Labelled photos from "classification_split", an image-classification folder in abdelkrimzounouti-cyber/CandyClassification. The possible labels are: crocodile candy, dragibus candy, fraise strawberry candy, oufe egg candy, ourson bear candy, schtroumpf smurf candy.

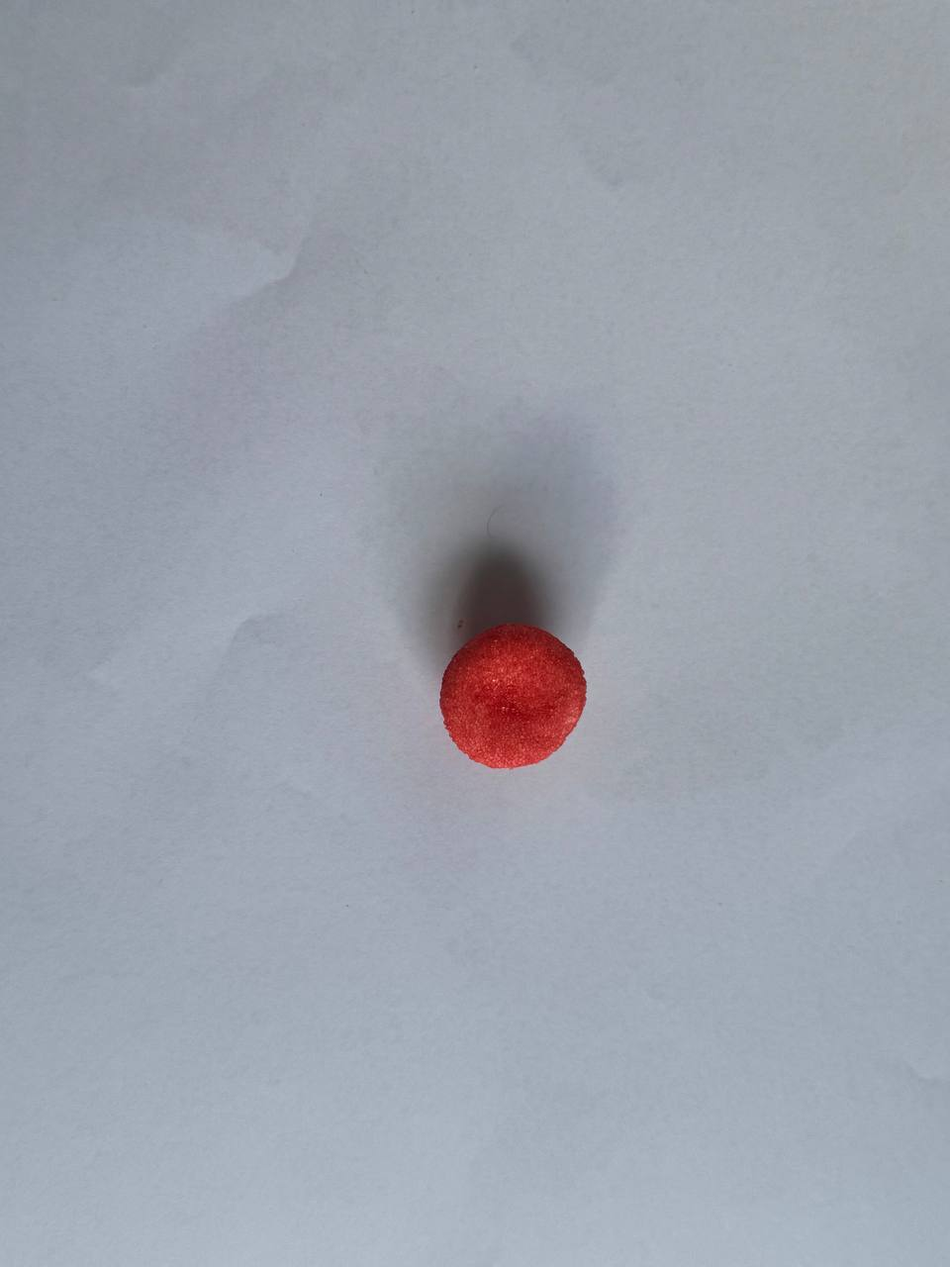
Label: fraise strawberry candy

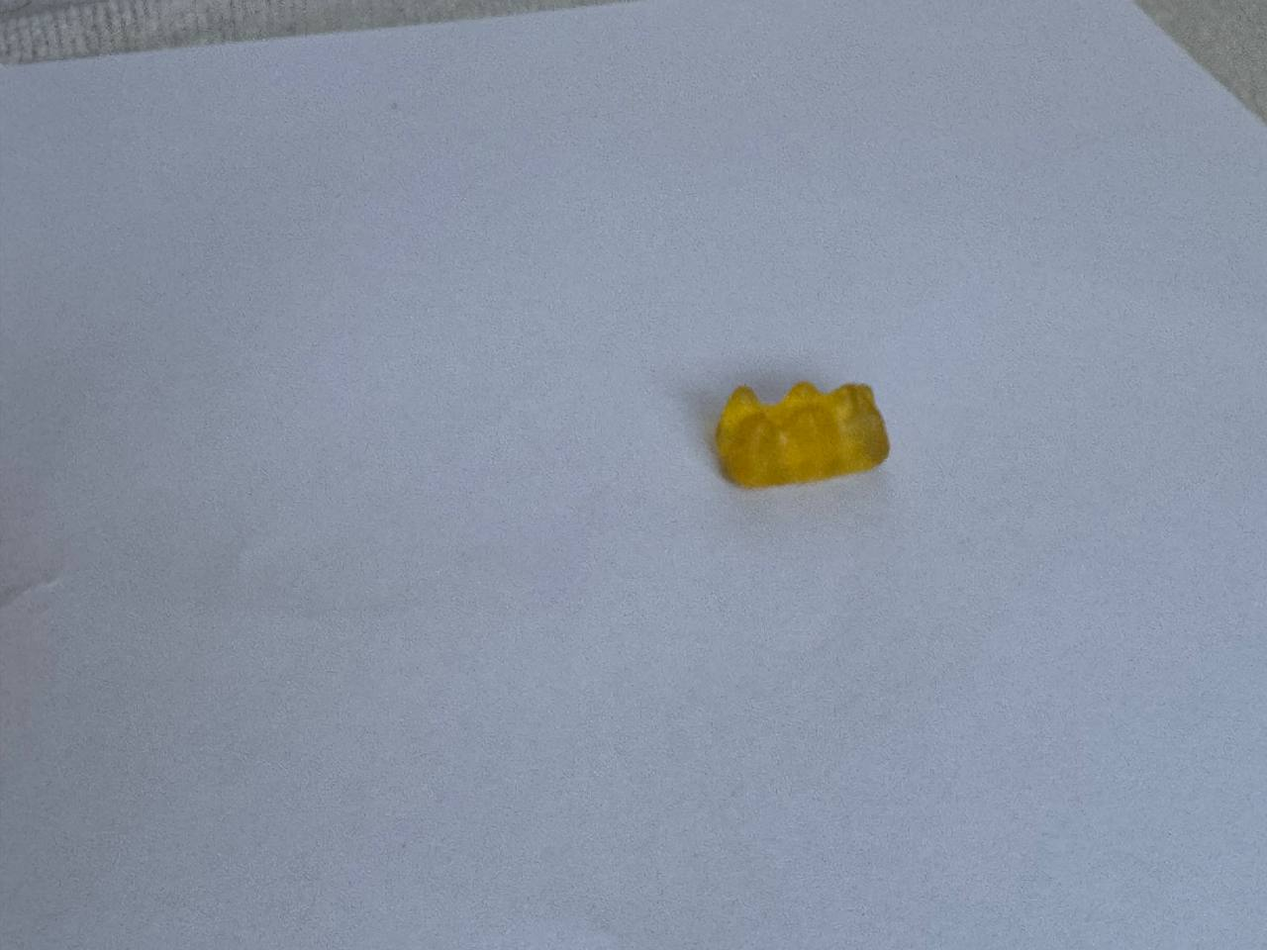
Label: ourson bear candy

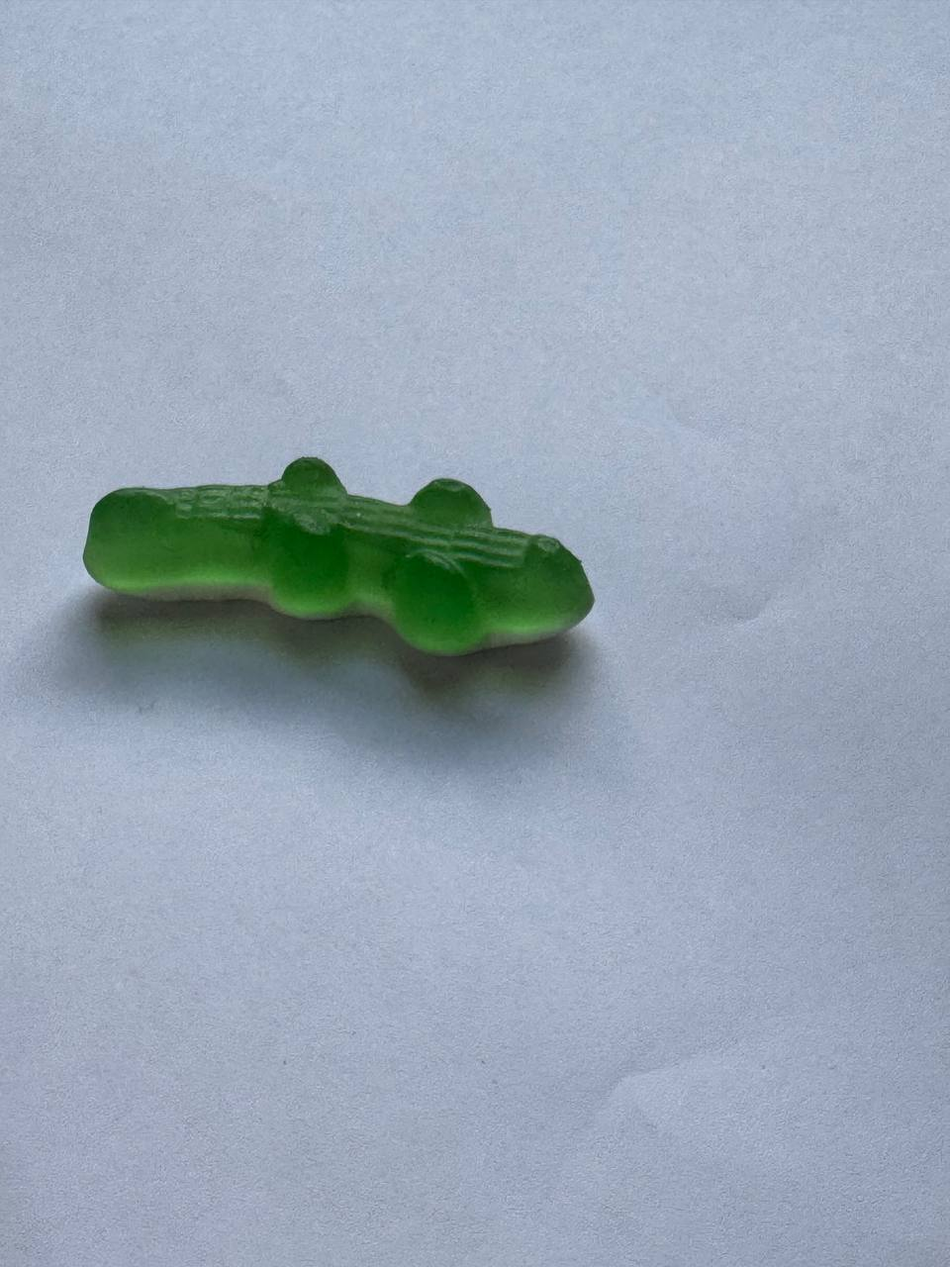
Label: crocodile candy

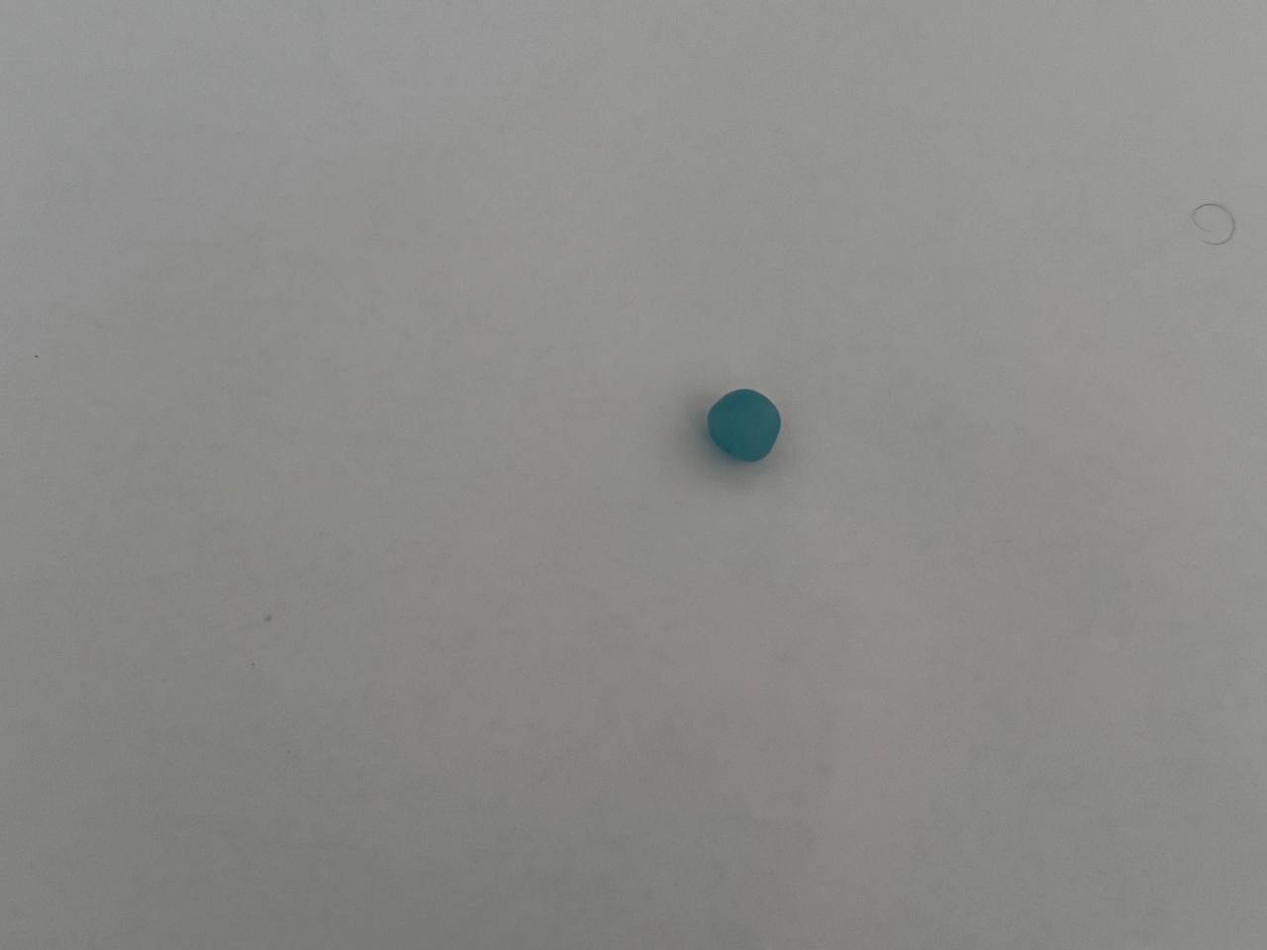
Label: dragibus candy

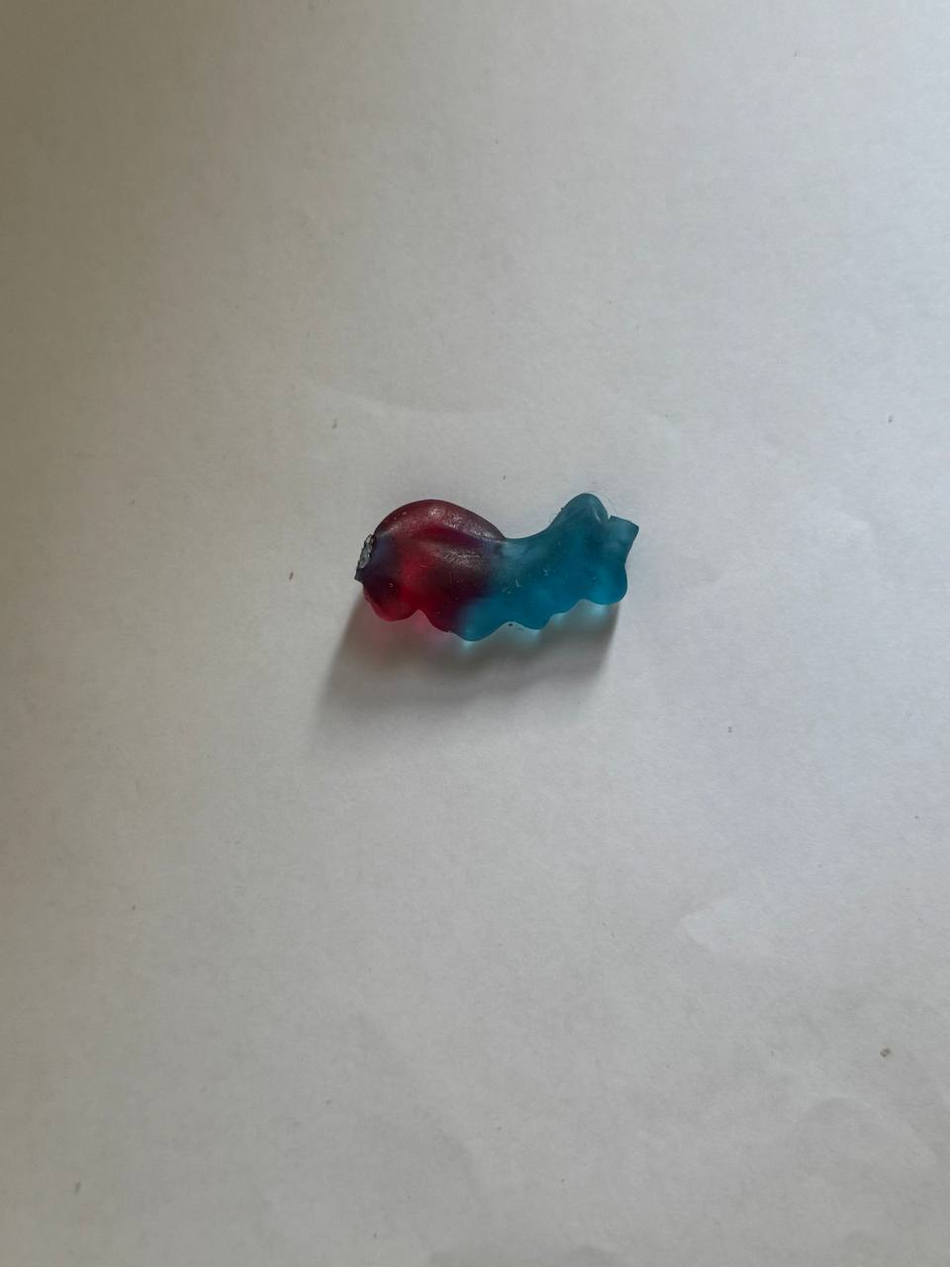
Label: schtroumpf smurf candy

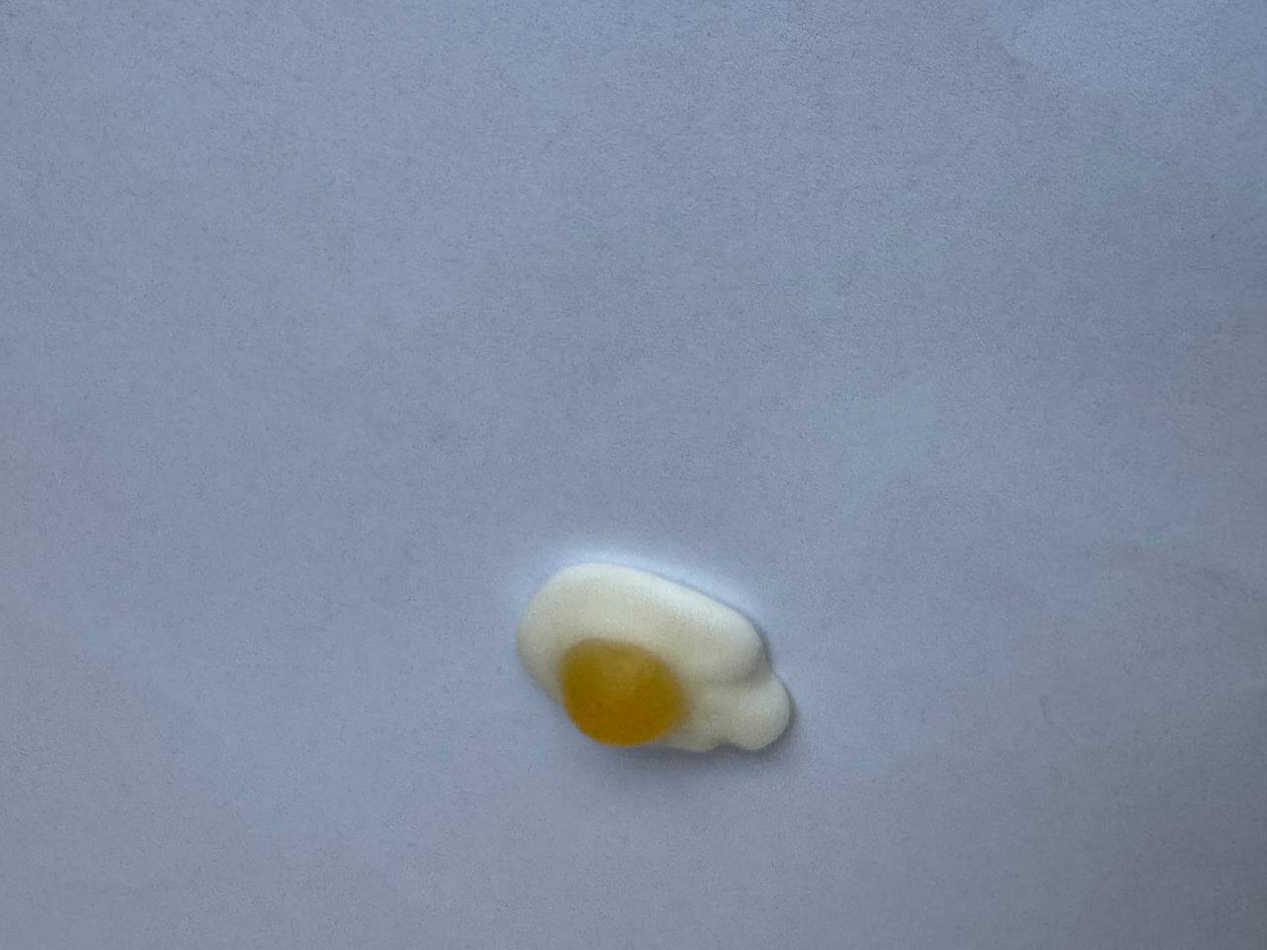
Label: oufe egg candy
